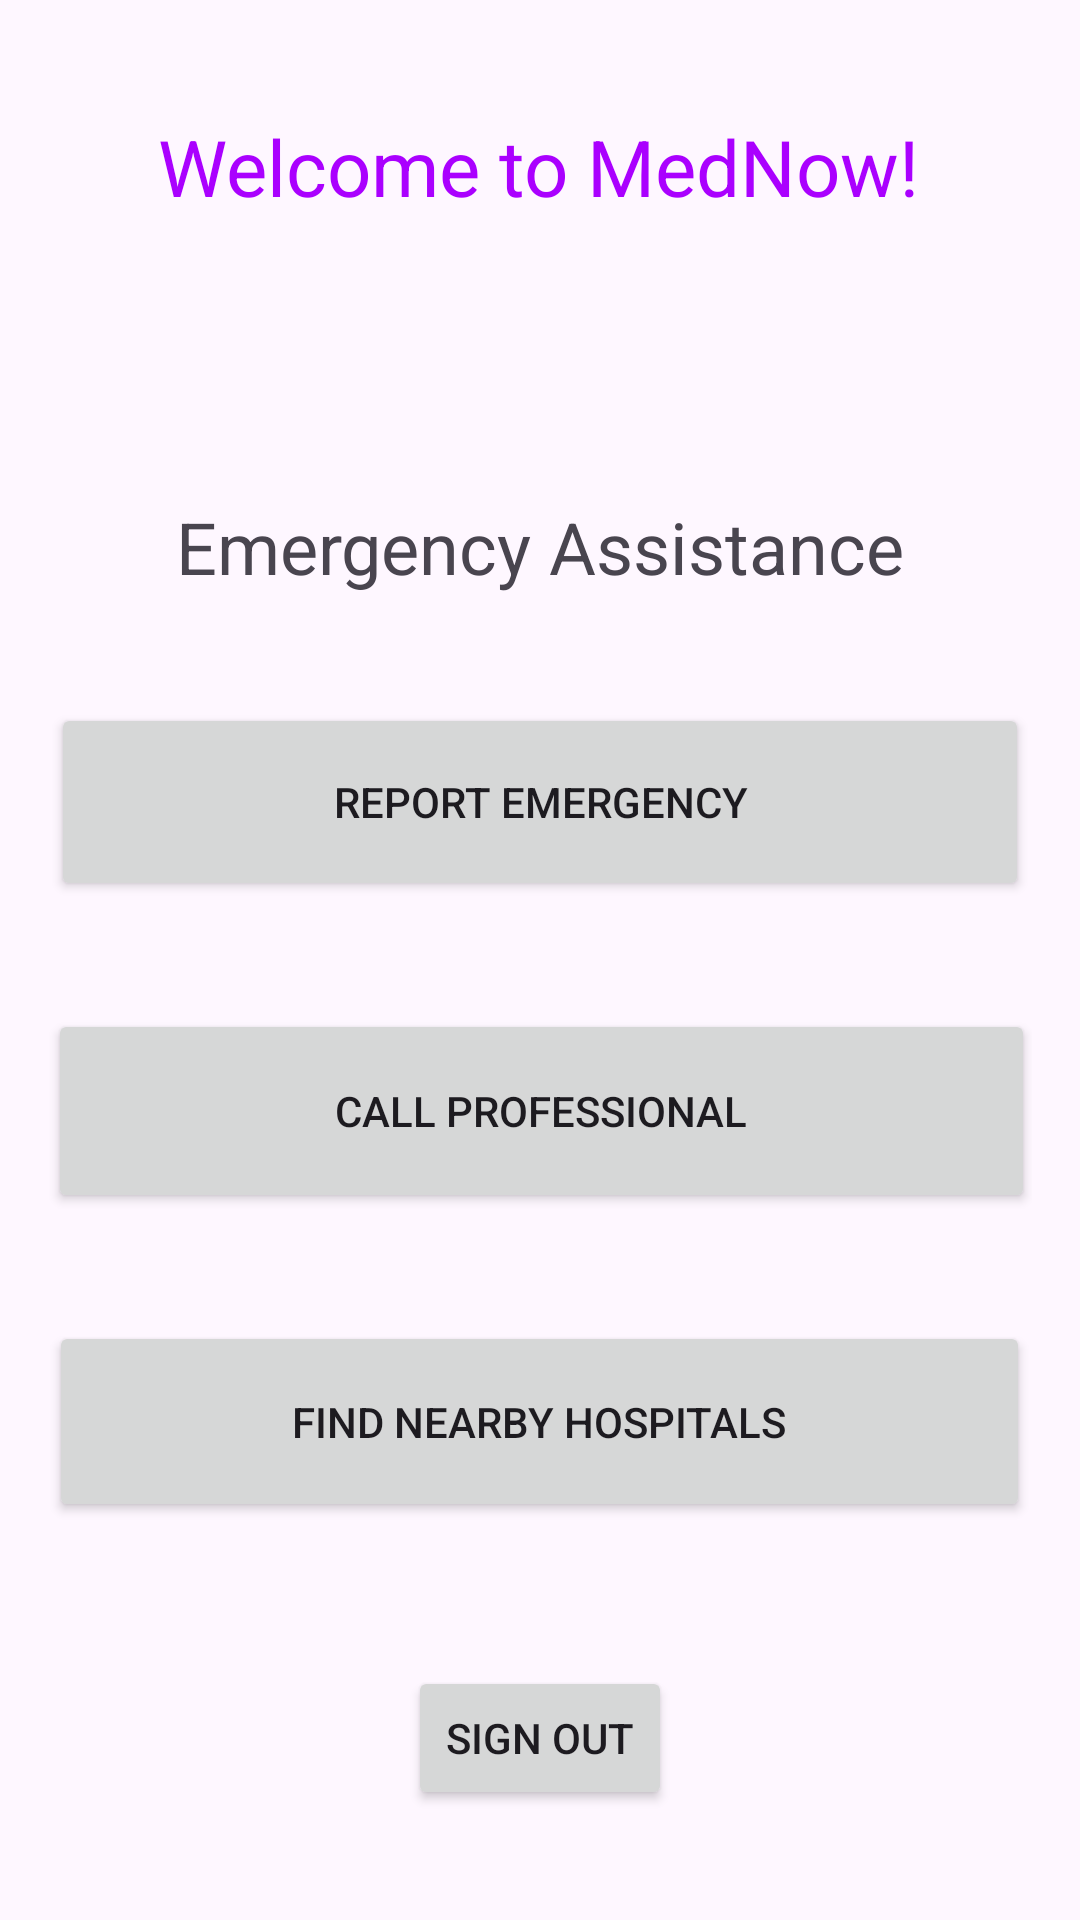

The Android layout XML behind this screen, and the referenced resources:
<!-- AndroidManifest.xml: application theme Theme.MedNowApplication -->
<!-- res/layout/activity_main.xml -->
<?xml version="1.0" encoding="utf-8"?>
<androidx.constraintlayout.widget.ConstraintLayout xmlns:android="http://schemas.android.com/apk/res/android"
    xmlns:app="http://schemas.android.com/apk/res-auto"
    xmlns:tools="http://schemas.android.com/tools"
    android:id="@+id/linearLayout"
    android:layout_width="match_parent"
    android:layout_height="match_parent"
    android:orientation="vertical"
    android:padding="16dp">

    <TextView
        android:id="@+id/tvWelcome"
        android:layout_width="255dp"
        android:layout_height="40dp"
        android:text="@string/welcome_to_mednow"
        android:textColor="#AA00FF"
        android:textSize="26sp"
        app:layout_constraintBottom_toBottomOf="parent"
        app:layout_constraintHorizontal_bias="0.504"
        app:layout_constraintLeft_toLeftOf="parent"
        app:layout_constraintRight_toRightOf="parent"
        app:layout_constraintTop_toTopOf="parent"
        app:layout_constraintVertical_bias="0.039"
        tools:ignore="TextSizeCheck" />

    <TextView
        android:id="@+id/textView"
        android:layout_width="wrap_content"
        android:layout_height="wrap_content"
        android:layout_marginTop="88dp"
        android:text="@string/emergency_assistance"
        android:textSize="24sp"
        app:layout_constraintEnd_toEndOf="parent"
        app:layout_constraintHorizontal_bias="0.503"
        app:layout_constraintStart_toStartOf="parent"
        app:layout_constraintTop_toBottomOf="@+id/tvWelcome"
        tools:layout_conversion_absoluteHeight="32dp"
        tools:layout_conversion_absoluteWidth="243dp" />

    <Button
        android:id="@+id/btnEmergencyInput"
        android:layout_width="326dp"
        android:layout_height="66dp"
        android:layout_marginTop="36dp"
        android:text="@string/report_emergency"
        app:layout_constraintEnd_toEndOf="parent"
        app:layout_constraintStart_toStartOf="parent"
        app:layout_constraintTop_toBottomOf="@+id/textView"
        tools:ignore="VisualLintButtonSize"
        tools:layout_conversion_absoluteHeight="48dp"
        tools:layout_conversion_absoluteWidth="380dp" />

    <Button
        android:id="@+id/btnCall"
        android:layout_width="329dp"
        android:layout_height="68dp"
        android:layout_marginTop="36dp"
        android:text="@string/call_professional"
        app:layout_constraintEnd_toEndOf="parent"
        app:layout_constraintHorizontal_bias="0.509"
        app:layout_constraintStart_toStartOf="parent"
        app:layout_constraintTop_toBottomOf="@+id/btnEmergencyInput"
        tools:ignore="VisualLintButtonSize"
        tools:layout_conversion_absoluteHeight="48dp"
        tools:layout_conversion_absoluteWidth="380dp" />

    <Button
        android:id="@+id/btnHospitalLocator"
        android:layout_width="327dp"
        android:layout_height="67dp"
        android:layout_marginTop="36dp"
        android:text="@string/find_nearby_hospitals"
        app:layout_constraintEnd_toEndOf="parent"
        app:layout_constraintHorizontal_bias="0.49"
        app:layout_constraintStart_toStartOf="parent"
        app:layout_constraintTop_toBottomOf="@+id/btnCall"
        tools:ignore="VisualLintButtonSize"
        tools:layout_conversion_absoluteHeight="48dp"
        tools:layout_conversion_absoluteWidth="380dp" />

    <Button
        android:id="@+id/btnSignOut"
        android:layout_width="wrap_content"
        android:layout_height="wrap_content"
        android:layout_marginTop="48dp"
        android:text="@string/sign_out"
        app:layout_constraintLeft_toLeftOf="parent"
        app:layout_constraintRight_toRightOf="parent"
        app:layout_constraintTop_toBottomOf="@+id/btnHospitalLocator"
        tools:layout_conversion_absoluteHeight="48dp"
        tools:layout_conversion_absoluteWidth="102dp" />

</androidx.constraintlayout.widget.ConstraintLayout>
<!-- resources referenced by this layout -->
<resources>
  <string name="call_professional">Call Professional</string>
  <string name="emergency_assistance">Emergency Assistance</string>
  <string name="find_nearby_hospitals">Find Nearby Hospitals</string>
  <string name="report_emergency">Report Emergency</string>
  <string name="sign_out">Sign Out</string>
  <string name="welcome_to_mednow">Welcome to MedNow!</string>
  <style name="Theme.MedNowApplication" parent="Base.Theme.MedNowApplication" />
  <style name="Base.Theme.MedNowApplication" parent="Theme.Material3.DayNight.NoActionBar">
          
          
      </style>
</resources>
